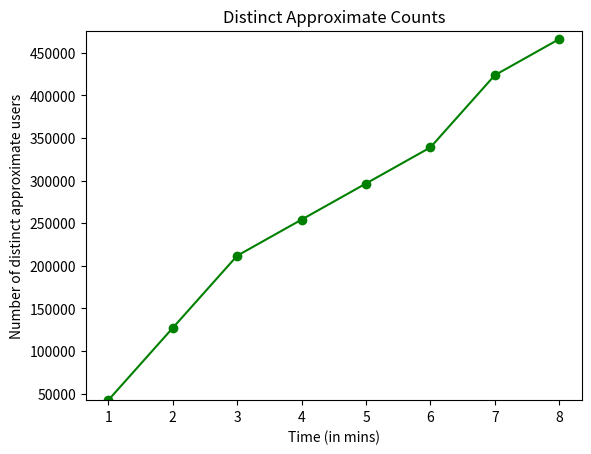

This figure's Python source:
import matplotlib.pyplot as plt

X = [1,2,3,4,5,6,7,8]
Y = [42362,127087,211812,254174,296536,338898,423623,465985]

plt.plot(X,Y,marker='o',color='g')
plt.title("Distinct Approximate Counts")
plt.xlabel('Time (in mins)')
axes = plt.gca()
axes.set_ylim([42362,475985])
plt.ylabel('Number of distinct approximate users')
plt.show()